Run: headless pygame with SDL's dummy video driver; simulated clock (each Clock.tick advances the game by its frame time, no real sleeping); random seed 0; keys injected as events and as key.get_pressed() state; mouse plan: one left click at the window centre at the start of phase 2, then a move to the lower-right quarter at the start of phase 3.
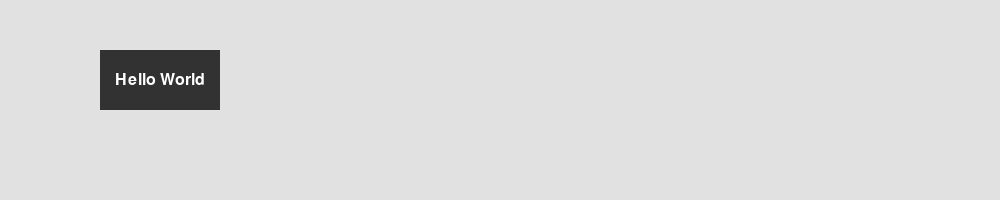
Frame 1 of 4 · flips 1–60 · no input
Frame 2 of 4 · flips 61–180 · clicked the window centre · tapped SPACE, RETURN · held RIGHT (→), D · screen unchanged from frame 1, image omitted
Frame 3 of 4 · flips 181–300 · moved the mouse to the lower-right quarter · held DOWN (↓), S · screen unchanged from frame 2, image omitted
Frame 4 of 4 · flips 301–420 · held LEFT (←), A, UP (↑), W · screen unchanged from frame 3, image omitted

The pygame program that drew these frames:

"""
Copyright 2017, Silas Gyger, silasgyger@gmail.com, All rights reserved.

Borrowed from https://github.com/Nearoo/pygame-text-input under the MIT license.
"""

import os.path

import pygame
import pygame.locals as pl

pygame.font.init()


class TextInput:
    """
    This class lets the user input a piece of text, e.g. a name or a message.
    This class let's the user input a short, one-lines piece of text at a blinking cursor
    that can be moved using the arrow-keys. Delete, home and end work as well.
    """
    def __init__(
            self,
            initial_string="",
            font_family="",
            font_size=28,
            antialias=True,
            text_color=(255, 255, 255),
            cursor_color=(240, 240, 240),
            repeat_keys_initial_ms=400,
            repeat_keys_interval_ms=35,
            max_string_length=-1,
            password=False):
        """
        :param initial_string: Initial text to be displayed
        :param font_family: name or list of names for font (see pygame.font.match_font for precise format)
        :param font_size:  Size of font in pixels
        :param antialias: Determines if antialias is applied to font (uses more processing power)
        :param text_color: Color of text (duh)
        :param cursor_color: Color of cursor
        :param repeat_keys_initial_ms: Time in ms before keys are repeated when held
        :param repeat_keys_interval_ms: Interval between key press repetition when held
        :param max_string_length: Allowed length of text
        """

        # Text related vars:
        self.antialias = antialias
        self.text_color = text_color
        self.font_size = font_size
        self.max_string_length = max_string_length
        self.password = password
        self.input_string = initial_string  # Inputted text

        if not os.path.isfile(font_family):
            font_family = pygame.font.match_font(font_family)

        self.font_object = pygame.font.Font(font_family, font_size)
        self.font_object.underline = True

        # Text-surface will be created during the first update call:
        self.surface = pygame.Surface((1, 1))
        self.surface.set_alpha(0)

        # Vars to make keydowns repeat after user pressed a key for some time:
        self.keyrepeat_counters = {}  # {event.key: (counter_int, event.unicode)} (look for "***")
        self.keyrepeat_intial_interval_ms = repeat_keys_initial_ms
        self.keyrepeat_interval_ms = repeat_keys_interval_ms

        # Things cursor:
        self.cursor_surface = pygame.Surface((int(self.font_size / 20 + 1), self.font_size))
        self.cursor_surface.fill(cursor_color)
        self.cursor_position = len(initial_string)  # Inside text
        self.cursor_visible = False  # Switches every self.cursor_switch_ms ms
        self.cursor_switch_ms = 500  # /|\
        self.cursor_ms_counter = 0

        self.pos = (0, 0)

        self.active = False

        self.clock = pygame.time.Clock()

    def update(self, events):
        for event in events:
            if event.type == pl.MOUSEBUTTONDOWN:
                if self.check_collide(event.pos):
                    self.active = True
                else:
                    self.active = False
            if event.type == pl.KEYDOWN and self.active:
                self.cursor_visible = True  # So the user sees where he writes

                # If none exist, create counter for that key:
                if event.key not in self.keyrepeat_counters:
                    if not event.key == pl.K_RETURN: # Filters out return key, others can be added as necessary
                        self.keyrepeat_counters[event.key] = [0, event.unicode]

                if event.key == pl.K_BACKSPACE:
                    self.input_string = (
                        self.input_string[:max(self.cursor_position - 1, 0)]
                        + self.input_string[self.cursor_position:]
                    )

                    # Subtract one from cursor_pos, but do not go below zero:
                    self.cursor_position = max(self.cursor_position - 1, 0)
                elif event.key == pl.K_DELETE:
                    self.input_string = (
                        self.input_string[:self.cursor_position]
                        + self.input_string[self.cursor_position + 1:]
                    )

                elif event.key == pl.K_RETURN:
                    return True

                elif event.key == pl.K_RIGHT:
                    # Add one to cursor_pos, but do not exceed len(input_string)
                    self.cursor_position = min(self.cursor_position + 1, len(self.input_string))

                elif event.key == pl.K_LEFT:
                    # Subtract one from cursor_pos, but do not go below zero:
                    self.cursor_position = max(self.cursor_position - 1, 0)

                elif event.key == pl.K_END:
                    self.cursor_position = len(self.input_string)

                elif event.key == pl.K_HOME:
                    self.cursor_position = 0

                elif len(self.input_string) < self.max_string_length or self.max_string_length == -1:
                    # If no special key is pressed, add unicode of key to input_string
                    self.input_string = (
                        self.input_string[:self.cursor_position]
                        + event.unicode
                        + self.input_string[self.cursor_position:]
                    )
                    self.cursor_position += len(event.unicode)  # Some are empty, e.g. K_UP

            elif event.type == pl.KEYUP:
                # *** Because KEYUP doesn't include event.unicode, this dict is stored in such a weird way
                if event.key in self.keyrepeat_counters:
                    del self.keyrepeat_counters[event.key]

        # Update key counters:
        for key in self.keyrepeat_counters:
            self.keyrepeat_counters[key][0] += self.clock.get_time()  # Update clock

            # Generate new key events if enough time has passed:
            if self.keyrepeat_counters[key][0] >= self.keyrepeat_intial_interval_ms:
                self.keyrepeat_counters[key][0] = (
                    self.keyrepeat_intial_interval_ms
                    - self.keyrepeat_interval_ms
                )

                event_key, event_unicode = key, self.keyrepeat_counters[key][1]
                pygame.event.post(pygame.event.Event(pl.KEYDOWN, key=event_key, unicode=event_unicode))

        # Re-render text surface:
        string = self.input_string
        if self.password:
            string = "*" * len(self.input_string)
        self.surface = self.font_object.render(string, self.antialias, self.text_color)
        self.rect = self.surface.get_rect()

        # Update self.cursor_visible
        if self.active:
            self.cursor_ms_counter += self.clock.get_time()
            if self.cursor_ms_counter >= self.cursor_switch_ms:
                self.cursor_ms_counter %= self.cursor_switch_ms
                self.cursor_visible = not self.cursor_visible

            if self.cursor_visible:
                cursor_y_pos = self.font_object.size(self.input_string[:self.cursor_position])[0]
                # Without this, the cursor is invisible when self.cursor_position > 0:
                if self.cursor_position > 0:
                    cursor_y_pos -= self.cursor_surface.get_width()
                self.surface.blit(self.cursor_surface, (cursor_y_pos, 0))

        self.clock.tick()
        return False

    def get_surface(self):
        return self.surface

    def get_text(self):
        return self.input_string

    def get_cursor_position(self):
        return self.cursor_position

    def set_text_color(self, color):
        self.text_color = color

    def set_cursor_color(self, color):
        self.cursor_surface.fill(color)

    def clear_text(self):
        self.input_string = ""
        self.cursor_position = 0

    def set_pos(self, pos_):
        self.pos = pos_

    def check_collide(self, pos_):
        # Added by Laurence to check that a textbox is being clicked on
        size = self.surface.get_size()
        bounds = (size[0] + self.pos[0], size[1] + self.pos[1])

        if pos_[0] >= self.pos[0] and pos_[0] <= bounds[0] and pos_[1] >= self.pos[1] and pos_[1] <= bounds[1]:
            return True
        return False


class Button:
    def __init__(self, text, size, pos,
    inactive_color, hover_color, clicked_color, border_color=(0,0,0),
    text_size=24, text_color=(0,0,0)):
        self.text = text
        self.size = size
        self.inactive_color = inactive_color
        self.hover_color = hover_color
        self.clicked_color = clicked_color
        self.border_color = border_color
        self.text_size = text_size
        self.text_color = text_color

        self.active_color = inactive_color
        self.pos = pos
        self.rect = pygame.Rect(pos, size)

        self.font = pygame.font.SysFont(None, self.text_size)
        self.text_img = self.font.render(self.text, True, self.text_color)

        self.temp_set = False
        self.temp_count_ms = 0
        self.clock = pygame.time.Clock()

    def update(self, events):
        if self.temp_set and self.temp_count_ms <= 0:
            self.active_color = self.inactive_color
            self.text_img = self.font.render(self.text, True, self.text_color)
            self.temp_set = False
        elif self.temp_count_ms > 0:
            self.temp_count_ms -= self.clock.get_time()
        elif not self.temp_set:
            for ev in events:
                m_pos = pygame.mouse.get_pos()
                if self.check_collide(m_pos):
                    if ev.type == pl.MOUSEBUTTONDOWN:
                        self.active_color = self.clicked_color
                        return True
                    else:
                        self.active_color = self.hover_color
                else:
                    self.active_color = self.inactive_color

        self.clock.tick()
        return False
        
    def draw(self, screen):
        pygame.draw.rect(screen, self.active_color, self.rect)
        t_size = self.text_img.get_size()
        screen.blit(self.text_img, (self.pos[0] + self.size[0]/2 - t_size[0]/2, self.pos[1] + self.size[1]/2 - t_size[1]/2))

    def get_rect(self):
        return self.rect

    def temp_change(self, color, text, time):
        self.active_color = color
        self.temp_count_ms = time
        self.temp_set = True
        self.text_img = self.font.render(text, True, self.text_color)

    def check_collide(self, pos_):
        bounds = (self.size[0] + self.pos[0], self.size[1] + self.pos[1])

        if pos_[0] >= self.pos[0] and pos_[0] <= bounds[0] and pos_[1] >= self.pos[1] and pos_[1] <= bounds[1]:
            return True
        return False

if __name__ == "__main__":
    pygame.init()

    button = Button("Hello World", (120, 60), (100,50), (50,50,50), (100,100,100), (150,150,150), text_size=24, text_color=(255,255,255))
    screen = pygame.display.set_mode((1000, 200))
    clock = pygame.time.Clock()

    screen.fill((225, 225, 225))
    while True:

        events = pygame.event.get()
        if button.update(events):
            button.temp_change((255,0,0), "ERROR", 3000)
        for event in events:
            if event.type == pygame.QUIT:
                exit()

        # Feed it with events every frame
        
        button.draw(screen)
        pygame.display.update()
        clock.tick(30)
